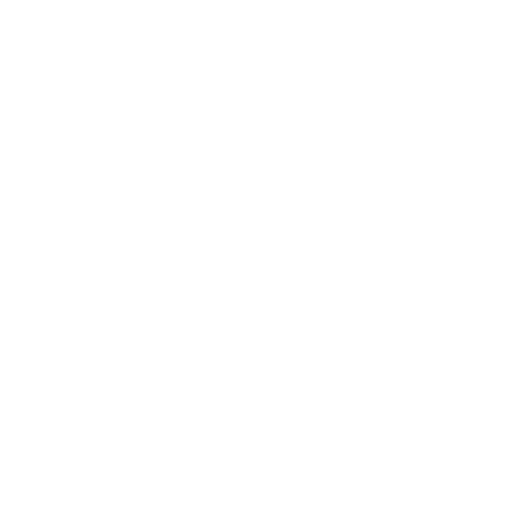
t = 0.00 s
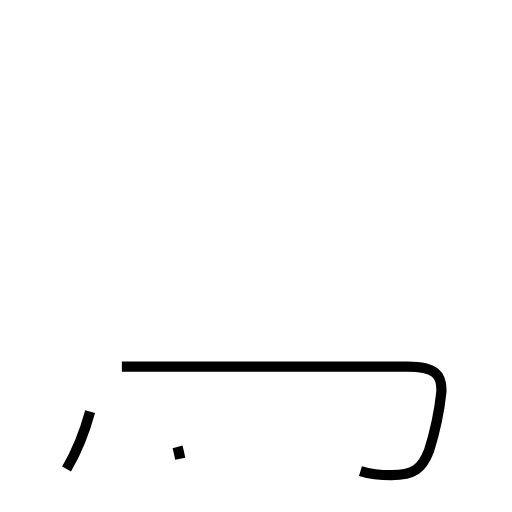
t = 1.61 s
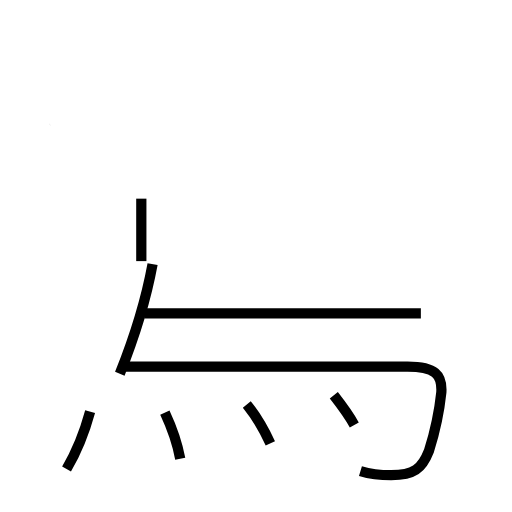
t = 3.29 s
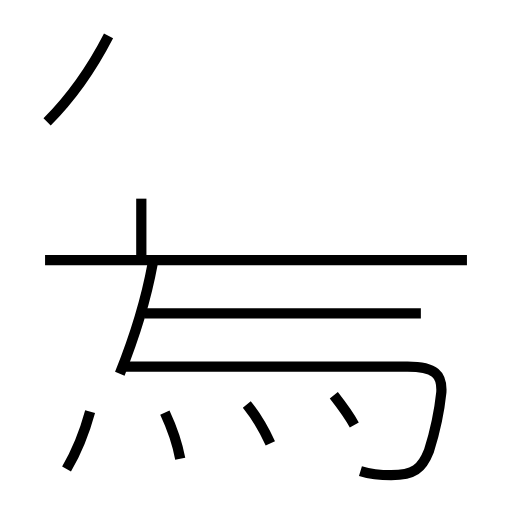
t = 4.83 s
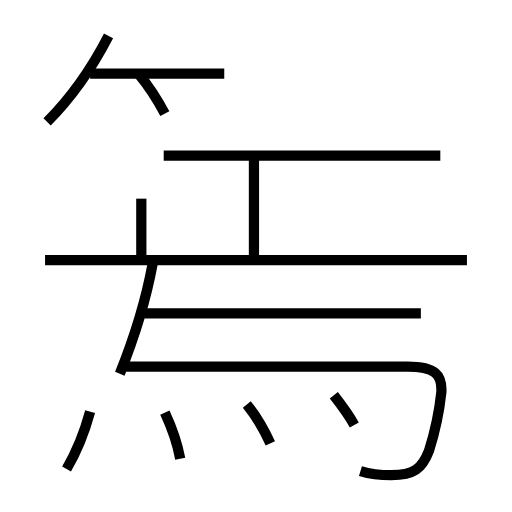
t = 6.47 s
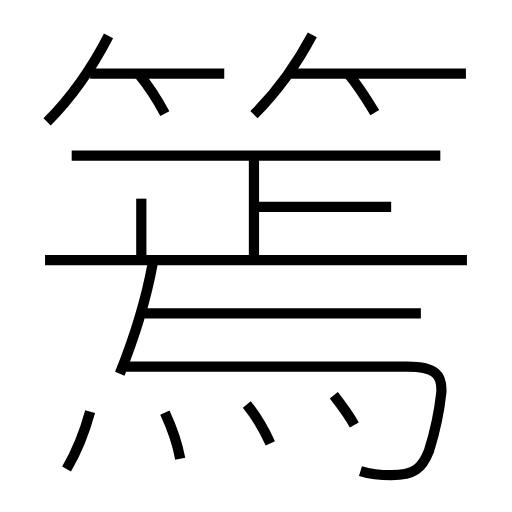
t = 8.09 s

The animated SVG that drew these frames (rendered in a browser with its animation timeline set to each time). Animation: 18 SMIL elements (animate=18); one cycle of 8.09 s.

<?xml version='1.0' encoding='utf-8'?>
<svg viewBox="0.0 -6.0 50.0 50.0" version="1.1" xmlns="http://www.w3.org/2000/svg"><rect x="-1000" y="-1000" width="2000" height="2000" stroke="white" fill="white" /><g style="fill:none;stroke:#000000;stroke-width:1"><path d="M 35.2 2.0 C 36.2 2.3 37.2 2.4 38.2 2.4 C 40.4 2.4 41.2 1.8 41.9 0.0 C 42.5 -1.9 42.9 -3.8 43.1 -5.7 C 43.2 -7.4 42.5 -8.2 39.8 -8.2 L 11.9 -8.2 " transform="translate(0.0 38.0)" stroke-dasharray="46.46867588681065" stroke-dashoffset="46.46867588681065"><animate attributeName="stroke-dashoffset" from="46.46867588681065" to="0" dur="1.3940602766043195s" begin="0s" fill="freeze" /></path><path d="M 6.5 1.8 C 7.5 0.1 8.2 -1.6 8.8 -3.8 " transform="translate(0.0 38.0)" stroke-dasharray="6.073021877526228" stroke-dashoffset="6.073021877526228"><animate attributeName="stroke-dashoffset" from="6.073021877526228" to="0" dur="0.18219065632578685s" begin="1.3940602766043195s" fill="freeze" /></path><path d="M 17.6 0.8 C 17.3 -0.8 16.8 -2.2 16.1 -3.7 " transform="translate(0.0 38.0)" stroke-dasharray="4.756643366962537" stroke-dashoffset="4.756643366962537"><animate attributeName="stroke-dashoffset" from="4.756643366962537" to="0" dur="0.14269930100887612s" begin="1.5762509329301064s" fill="freeze" /></path><path d="M 11.7 -7.5 C 12.9 -10.5 14.2 -14.4 14.9 -18.2 " transform="translate(0.0 38.0)" stroke-dasharray="11.185632594156463" stroke-dashoffset="11.185632594156463"><animate attributeName="stroke-dashoffset" from="11.185632594156463" to="0" dur="0.33556897782469386s" begin="1.7189502339389826s" fill="freeze" /></path><path d="M 26.4 -0.7 C 25.8 -2.0 25.0 -3.4 24.1 -4.5 " transform="translate(0.0 38.0)" stroke-dasharray="4.453064811448957" stroke-dashoffset="4.453064811448957"><animate attributeName="stroke-dashoffset" from="4.453064811448957" to="0" dur="0.13359194434346872s" begin="2.0545192117636764s" fill="freeze" /></path><path d="M 13.8 -18.5 L 13.8 -24.6 " transform="translate(0.0 38.0)" stroke-dasharray="6.100000000000001" stroke-dashoffset="6.100000000000001"><animate attributeName="stroke-dashoffset" from="6.100000000000001" to="0" dur="0.18300000000000002s" begin="2.188111156107145s" fill="freeze" /></path><path d="M 34.6 -2.5 C 34.0 -3.6 33.3 -4.5 32.6 -5.4 " transform="translate(0.0 38.0)" stroke-dasharray="3.5270644682969974" stroke-dashoffset="3.5270644682969974"><animate attributeName="stroke-dashoffset" from="3.5270644682969974" to="0" dur="0.10581193404890991s" begin="2.371111156107145s" fill="freeze" /></path><path d="M 41.1 -13.4 L 14.1 -13.4 " transform="translate(0.0 38.0)" stroke-dasharray="27.0" stroke-dashoffset="27.0"><animate attributeName="stroke-dashoffset" from="27.0" to="0" dur="0.8099999999999999s" begin="2.476923090156055s" fill="freeze" /></path><path d="M 4.6 -32.1 C 6.9 -34.4 8.9 -37.2 10.6 -40.5 " transform="translate(0.0 38.0)" stroke-dasharray="10.364303043927563" stroke-dashoffset="10.364303043927563"><animate attributeName="stroke-dashoffset" from="10.364303043927563" to="0" dur="0.31092909131782687s" begin="3.286923090156055s" fill="freeze" /></path><path d="M 45.6 -18.6 L 4.4 -18.6 " transform="translate(0.0 38.0)" stroke-dasharray="41.2" stroke-dashoffset="41.2"><animate attributeName="stroke-dashoffset" from="41.2" to="0" dur="1.236s" begin="3.5978521814738817s" fill="freeze" /></path><path d="M 24.8 -18.9 L 24.8 -28.6 " transform="translate(0.0 38.0)" stroke-dasharray="9.700000000000003" stroke-dashoffset="9.700000000000003"><animate attributeName="stroke-dashoffset" from="9.700000000000003" to="0" dur="0.2910000000000001s" begin="4.8338521814738815s" fill="freeze" /></path><path d="M 16.1 -32.9 C 15.3 -34.4 14.6 -35.5 13.6 -36.7 " transform="translate(0.0 38.0)" stroke-dasharray="4.557502786815405" stroke-dashoffset="4.557502786815405"><animate attributeName="stroke-dashoffset" from="4.557502786815405" to="0" dur="0.13672508360446214s" begin="5.124852181473882s" fill="freeze" /></path><path d="M 21.9 -36.8 L 8.8 -36.8 " transform="translate(0.0 38.0)" stroke-dasharray="13.099999999999998" stroke-dashoffset="13.099999999999998"><animate attributeName="stroke-dashoffset" from="13.099999999999998" to="0" dur="0.3929999999999999s" begin="5.261577265078344s" fill="freeze" /></path><path d="M 43.0 -28.8 L 7.0 -28.8 " transform="translate(0.0 38.0)" stroke-dasharray="36.0" stroke-dashoffset="36.0"><animate attributeName="stroke-dashoffset" from="36.0" to="0" dur="1.08s" begin="5.654577265078344s" fill="freeze" /></path><path d="M 38.2 -23.8 L 24.8 -23.8 " transform="translate(0.0 38.0)" stroke-dasharray="13.400000000000002" stroke-dashoffset="13.400000000000002"><animate attributeName="stroke-dashoffset" from="13.400000000000002" to="0" dur="0.402s" begin="6.734577265078344s" fill="freeze" /></path><path d="M 24.8 -32.8 C 26.9 -34.9 28.9 -37.6 30.5 -40.6 " transform="translate(0.0 38.0)" stroke-dasharray="9.694909233043306" stroke-dashoffset="9.694909233043306"><animate attributeName="stroke-dashoffset" from="9.694909233043306" to="0" dur="0.2908472769912992s" begin="7.136577265078344s" fill="freeze" /></path><path d="M 36.6 -33.0 C 36.0 -34.0 35.1 -35.5 34.0 -36.8 " transform="translate(0.0 38.0)" stroke-dasharray="4.609623713241132" stroke-dashoffset="4.609623713241132"><animate attributeName="stroke-dashoffset" from="4.609623713241132" to="0" dur="0.13828871139723395s" begin="7.427424542069644s" fill="freeze" /></path><path d="M 45.5 -36.8 L 28.0 -36.8" transform="translate(0.0 38.0)" stroke-dasharray="17.5" stroke-dashoffset="17.5"><animate attributeName="stroke-dashoffset" from="17.5" to="0" dur="0.525s" begin="7.565713253466877s" fill="freeze" /></path></g></svg>
